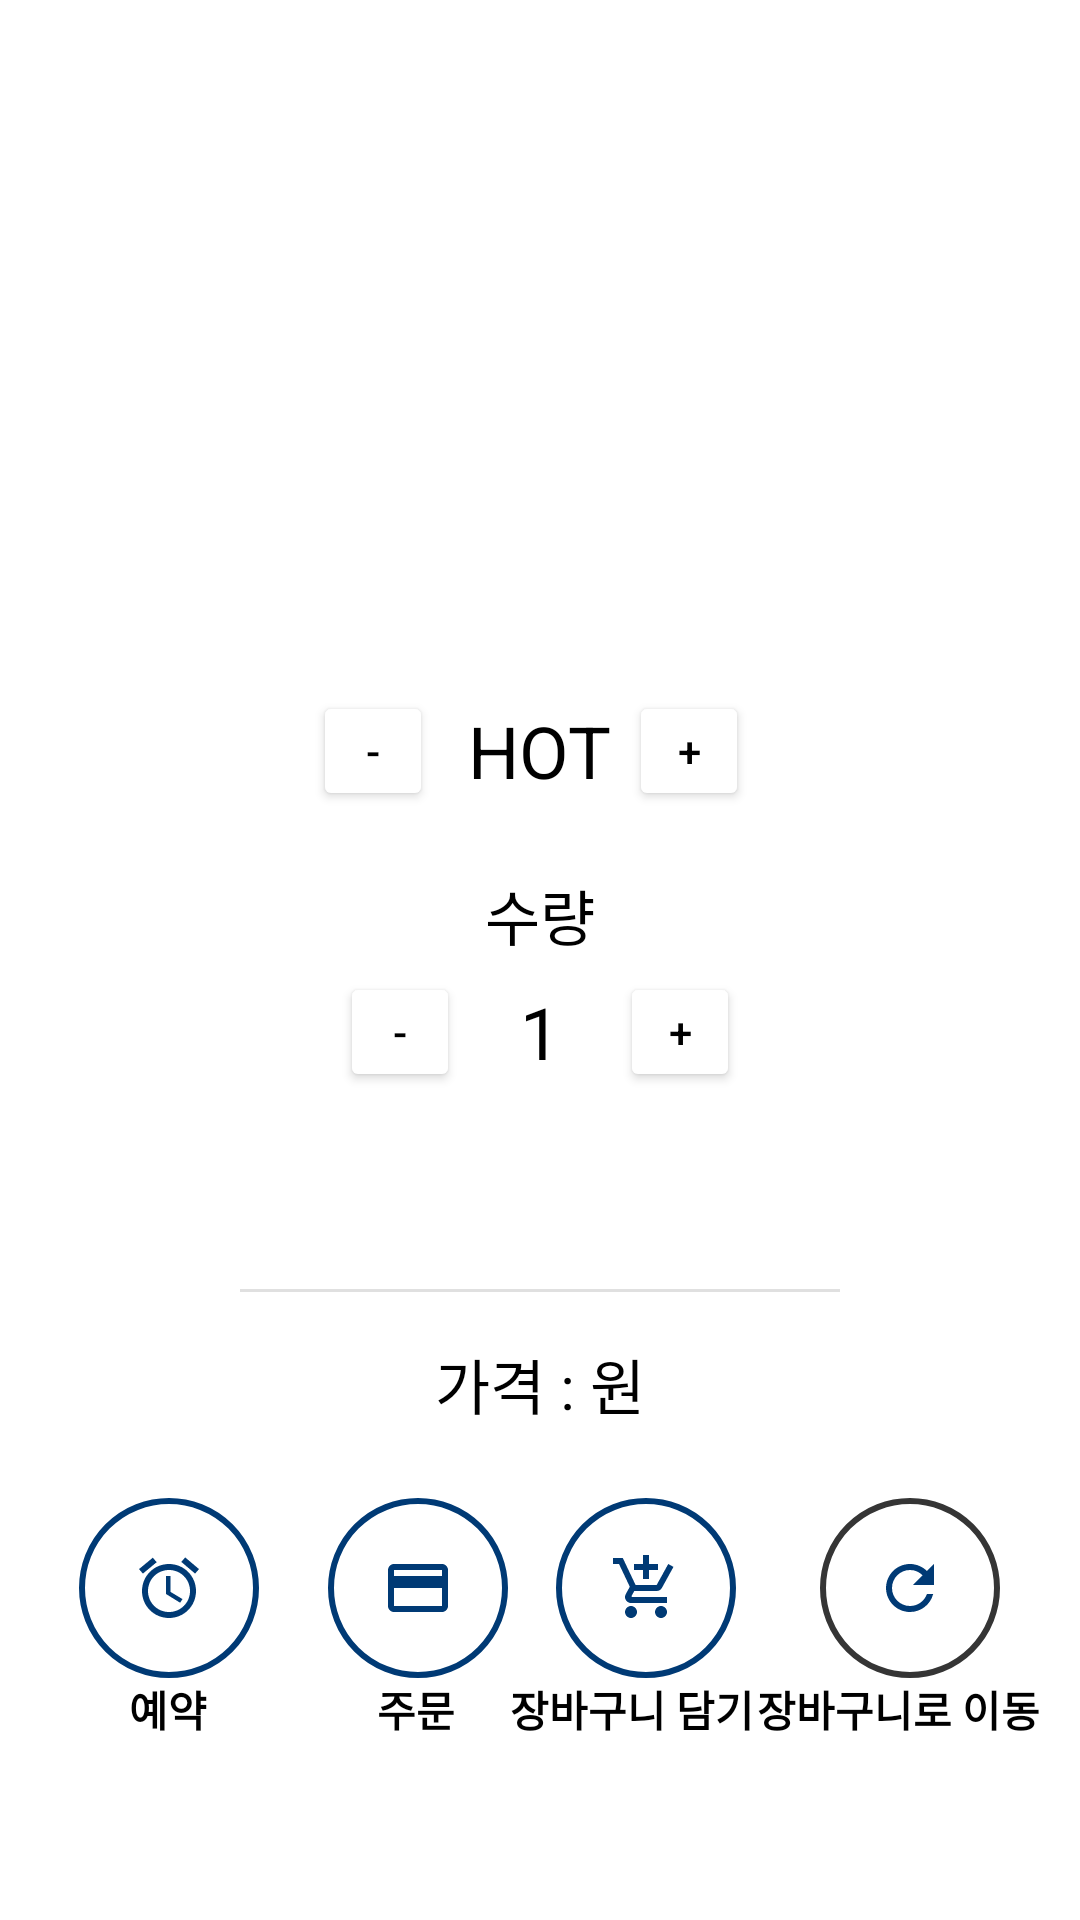

Layout XML and referenced resources for this Android screen:
<!-- AndroidManifest.xml: application theme Theme.MyApp -->
<!-- res/layout/fragment_parent5.xml -->
<?xml version="1.0" encoding="utf-8"?>
<androidx.constraintlayout.widget.ConstraintLayout
    android:id="@+id/fragment_product5"
    xmlns:android="http://schemas.android.com/apk/res/android"
    xmlns:tools="http://schemas.android.com/tools"
    xmlns:app="http://schemas.android.com/apk/res-auto"
    android:layout_width="match_parent"
    android:layout_height="match_parent"
    tools:context=".ProductFragment.FragmentParent5">

    <androidx.viewpager.widget.ViewPager
        android:id="@+id/viewPager6"
        android:layout_width="match_parent"
        android:layout_height="210dp"
        android:clipToPadding="false"
        android:overScrollMode="never"
        app:layout_constraintEnd_toEndOf="parent"
        app:layout_constraintStart_toStartOf="parent"
        app:layout_constraintTop_toTopOf="parent" />

    <TextView
        android:id="@+id/typeText_f5"
        android:layout_width="wrap_content"
        android:layout_height="wrap_content"
        android:text="HOT"
        android:textSize="24sp"
        android:textColor="@color/black"
        android:layout_marginTop="24dp"
        app:layout_constraintEnd_toEndOf="parent"
        app:layout_constraintStart_toStartOf="parent"
        app:layout_constraintTop_toBottomOf="@+id/viewPager6" />

    <Button
        android:id="@+id/type1_f5"
        android:layout_width="40dp"
        android:layout_height="40dp"
        android:layout_alignParentLeft="true"
        android:layout_centerVertical="true"
        android:backgroundTint="@color/white"
        android:text="-"
        android:textColor="@color/black"
        app:layout_constraintBottom_toBottomOf="@+id/typeText_f5"
        app:layout_constraintEnd_toStartOf="@+id/typeText_f5"
        app:layout_constraintHorizontal_bias="0.90"
        app:layout_constraintStart_toStartOf="parent"
        app:layout_constraintTop_toTopOf="@+id/typeText_f5"
        app:srcCompat="@android:drawable/arrow_down_float" />

    <Button
        android:id="@+id/type2_f5"
        android:layout_width="40dp"
        android:layout_height="40dp"
        android:layout_alignParentLeft="true"
        android:layout_centerVertical="true"
        android:backgroundTint="@color/white"
        android:text="+"
        android:textColor="@color/black"
        app:layout_constraintBottom_toBottomOf="@+id/typeText_f5"
        app:layout_constraintEnd_toEndOf="parent"
        app:layout_constraintHorizontal_bias="0.05"
        app:layout_constraintStart_toEndOf="@+id/typeText_f5"
        app:layout_constraintTop_toTopOf="@+id/typeText_f5"
        app:srcCompat="@android:drawable/arrow_up_float" />

    <TextView
        android:id="@+id/amountText_f5"
        android:layout_width="wrap_content"
        android:layout_height="wrap_content"
        android:layout_marginTop="8dp"
        android:text="1"
        android:textSize="24sp"
        android:textColor="@color/black"
        app:layout_constraintEnd_toEndOf="parent"
        app:layout_constraintStart_toStartOf="parent"
        app:layout_constraintTop_toBottomOf="@+id/amountTitle_f5" />

    <Button
        android:id="@+id/amountUp_f5"
        android:layout_width="40dp"
        android:layout_height="40dp"
        android:layout_alignParentLeft="true"
        android:layout_centerVertical="true"
        android:backgroundTint="@color/white"
        android:text="+"
        android:textColor="@color/black"
        app:layout_constraintHorizontal_bias="0.15"
        app:layout_constraintBottom_toBottomOf="@+id/amountText_f5"
        app:layout_constraintEnd_toEndOf="parent"
        app:layout_constraintStart_toEndOf="@+id/amountText_f5"
        app:layout_constraintTop_toTopOf="@+id/amountText_f5"
        app:srcCompat="@android:drawable/arrow_up_float" />

    <TextView
        android:id="@+id/amountTitle_f5"
        android:layout_width="wrap_content"
        android:layout_height="wrap_content"
        android:layout_marginTop="24dp"
        android:text="수량"
        android:textSize="20sp"
        android:textColor="@color/black"
        app:layout_constraintEnd_toEndOf="parent"
        app:layout_constraintStart_toStartOf="parent"
        app:layout_constraintTop_toBottomOf="@+id/typeText_f5" />

    <Button
        android:id="@+id/amountDown_f5"
        android:layout_width="40dp"
        android:layout_height="40dp"
        android:layout_alignParentLeft="true"
        android:layout_centerVertical="true"
        android:backgroundTint="@color/white"
        android:text="-"
        android:textColor="@color/black"
        app:layout_constraintHorizontal_bias="0.85"
        app:layout_constraintBottom_toBottomOf="@+id/amountText_f5"
        app:layout_constraintEnd_toStartOf="@+id/amountText_f5"
        app:layout_constraintStart_toStartOf="parent"
        app:layout_constraintTop_toTopOf="@+id/amountText_f5"
        app:srcCompat="@android:drawable/arrow_down_float" />

    <View
        android:id="@+id/divider3"
        android:layout_width="200dp"
        android:layout_height="1dp"
        android:background="?android:attr/listDivider"
        app:layout_constraintBottom_toBottomOf="parent"
        app:layout_constraintEnd_toEndOf="parent"
        app:layout_constraintHorizontal_bias="0.5"
        app:layout_constraintStart_toStartOf="parent"
        app:layout_constraintTop_toBottomOf="@+id/amountText_f5"
        app:layout_constraintVertical_bias="0.25" />

    <TextView
        android:id="@+id/price1_f5"
        android:layout_width="wrap_content"
        android:layout_height="wrap_content"
        android:layout_marginTop="16dp"
        android:text="가격 : 원"
        android:textSize="20sp"
        android:textColor="@color/black"
        app:layout_constraintEnd_toEndOf="parent"
        app:layout_constraintStart_toStartOf="parent"
        app:layout_constraintTop_toBottomOf="@+id/divider3" />


    <ImageButton
        android:id="@+id/reserveNow_f5"
        android:layout_width="60dp"
        android:layout_height="60dp"
        android:background="@drawable/pdt_btn"
        android:src="@drawable/reserve"
        app:layout_constraintBottom_toBottomOf="parent"
        app:layout_constraintEnd_toEndOf="parent"
        app:layout_constraintHorizontal_bias="0.088"
        app:layout_constraintStart_toStartOf="parent"
        app:layout_constraintTop_toBottomOf="@+id/price1_f5"
        app:layout_constraintVertical_bias="0.223"/>

    <TextView
        android:layout_width="wrap_content"
        android:layout_height="wrap_content"
        android:text="예약"
        android:textColor="@color/black"
        android:textStyle="bold"
        app:layout_constraintBottom_toBottomOf="parent"
        app:layout_constraintEnd_toEndOf="parent"
        app:layout_constraintHorizontal_bias="0.129"
        app:layout_constraintStart_toStartOf="parent"
        app:layout_constraintTop_toBottomOf="@+id/reserveNow_f5"
        app:layout_constraintVertical_bias="0.0" />

    <ImageButton
        android:id="@+id/orderNow_f5"
        android:layout_width="60dp"
        android:layout_height="60dp"
        android:background="@drawable/pdt_btn"
        android:src="@drawable/credit"
        app:layout_constraintBottom_toBottomOf="parent"
        app:layout_constraintEnd_toEndOf="parent"
        app:layout_constraintHorizontal_bias="0.364"
        app:layout_constraintStart_toStartOf="parent"
        app:layout_constraintTop_toBottomOf="@+id/price1_f5"
        app:layout_constraintVertical_bias="0.223" />

    <TextView
        android:layout_width="wrap_content"
        android:layout_height="wrap_content"
        android:text="주문"
        android:textColor="@color/black"
        android:textStyle="bold"
        app:layout_constraintBottom_toBottomOf="parent"
        app:layout_constraintEnd_toEndOf="parent"
        app:layout_constraintHorizontal_bias="0.376"
        app:layout_constraintStart_toStartOf="parent"
        app:layout_constraintTop_toBottomOf="@+id/orderNow_f5"
        app:layout_constraintVertical_bias="0.0" />

    <ImageButton
        android:id="@+id/addCart_f5"
        android:layout_width="60dp"
        android:layout_height="60dp"
        android:background="@drawable/pdt_btn"
        android:src="@drawable/cart"
        app:layout_constraintBottom_toBottomOf="parent"
        app:layout_constraintEnd_toEndOf="parent"
        app:layout_constraintHorizontal_bias="0.618"
        app:layout_constraintStart_toStartOf="parent"
        app:layout_constraintTop_toBottomOf="@+id/price1_f5"
        app:layout_constraintVertical_bias="0.223" />

    <TextView
        android:layout_width="wrap_content"
        android:layout_height="wrap_content"
        android:text="장바구니 담기"
        android:textColor="@color/black"
        android:textStyle="bold"
        app:layout_constraintBottom_toBottomOf="parent"
        app:layout_constraintEnd_toEndOf="parent"
        app:layout_constraintHorizontal_bias="0.61"
        app:layout_constraintStart_toStartOf="parent"
        app:layout_constraintTop_toBottomOf="@+id/addCart_f5"
        app:layout_constraintVertical_bias="0.0" />

    <ImageButton
        android:id="@+id/cancel_f5"
        android:layout_width="60dp"
        android:layout_height="60dp"
        android:background="@drawable/pdt_resetbtn"
        android:src="@drawable/reset"
        app:layout_constraintBottom_toBottomOf="parent"
        app:layout_constraintEnd_toEndOf="parent"
        app:layout_constraintHorizontal_bias="0.911"
        app:layout_constraintStart_toStartOf="parent"
        app:layout_constraintTop_toBottomOf="@+id/price1_f5"
        app:layout_constraintVertical_bias="0.223"/>

    <TextView
        android:layout_width="wrap_content"
        android:layout_height="wrap_content"
        android:text="장바구니로 이동"
        android:textColor="@color/black"
        android:textStyle="bold"
        app:layout_constraintBottom_toBottomOf="parent"
        app:layout_constraintEnd_toEndOf="parent"
        app:layout_constraintHorizontal_bias="0.95"
        app:layout_constraintStart_toStartOf="parent"
        app:layout_constraintTop_toBottomOf="@+id/cancel_f5"
        app:layout_constraintVertical_bias="0.0" />

    <TextView
        android:id="@+id/chatTV_f5"
        android:layout_width="wrap_content"
        android:layout_height="wrap_content"
        android:text=""
        app:layout_constraintBottom_toBottomOf="parent"
        app:layout_constraintStart_toStartOf="parent" />

</androidx.constraintlayout.widget.ConstraintLayout>
<!-- resources referenced by this layout -->
<resources>
  <color name="black">#FF000000</color>
  <color name="white">#FFFFFFFF</color>
  <!-- drawable credit (drawable) -->
  <vector android:height="24dp" android:tint="#003A75"
      android:viewportHeight="24" android:viewportWidth="24"
      android:width="24dp" xmlns:android="http://schemas.android.com/apk/res/android">
      <path android:fillColor="@android:color/white" android:pathData="M20,4L4,4c-1.11,0 -1.99,0.89 -1.99,2L2,18c0,1.11 0.89,2 2,2h16c1.11,0 2,-0.89 2,-2L22,6c0,-1.11 -0.89,-2 -2,-2zM20,18L4,18v-6h16v6zM20,8L4,8L4,6h16v2z"/>
  </vector>
  <!-- drawable pdt_btn (drawable) -->
  <?xml version="1.0" encoding="utf-8"?>
  <shape xmlns:android="http://schemas.android.com/apk/res/android" >
  
      <solid android:color="#ffffff" />
  
  
      <stroke
          android:width="2dp"
          android:color="#003A75" />
  
  
      <corners
          android:topLeftRadius="50dp"
          android:topRightRadius="50dp"
          android:bottomLeftRadius="50dp"
          android:bottomRightRadius="50dp"  />
  
  </shape>
  <!-- drawable pdt_resetbtn (drawable) -->
  <?xml version="1.0" encoding="utf-8"?>
  <shape xmlns:android="http://schemas.android.com/apk/res/android" >
  
      <solid android:color="#ffffff" />
  
  
      <stroke
          android:width="2dp"
          android:color="#353535" />
  
  
      <corners
          android:topLeftRadius="50dp"
          android:topRightRadius="50dp"
          android:bottomLeftRadius="50dp"
          android:bottomRightRadius="50dp"  />
  
  </shape>
  <!-- drawable reserve (drawable) -->
  <vector android:height="24dp" android:tint="#003A75"
      android:viewportHeight="24" android:viewportWidth="24"
      android:width="24dp" xmlns:android="http://schemas.android.com/apk/res/android">
      <path android:fillColor="@android:color/white" android:pathData="M22,5.7l-4.6,-3.9 -1.3,1.5 4.6,3.9L22,5.7zM7.9,3.4L6.6,1.9 2,5.7l1.3,1.5 4.6,-3.8zM12.5,8L11,8v6l4.7,2.9 0.8,-1.2 -4,-2.4L12.5,8zM12,4c-5,0 -9,4 -9,9s4,9 9,9 9,-4 9,-9 -4,-9 -9,-9zM12,20c-3.9,0 -7,-3.1 -7,-7s3.1,-7 7,-7 7,3.1 7,7 -3.1,7 -7,7z"/>
  </vector>
  <!-- drawable reset (drawable) -->
  <vector android:height="24dp" android:tint="#003A75"
      android:viewportHeight="24" android:viewportWidth="24"
      android:width="24dp" xmlns:android="http://schemas.android.com/apk/res/android">
      <path android:fillColor="@android:color/white" android:pathData="M17.65,6.35C16.2,4.9 14.21,4 12,4c-4.42,0 -7.99,3.58 -7.99,8s3.57,8 7.99,8c3.73,0 6.84,-2.55 7.73,-6h-2.08c-0.82,2.33 -3.04,4 -5.65,4 -3.31,0 -6,-2.69 -6,-6s2.69,-6 6,-6c1.66,0 3.14,0.69 4.22,1.78L13,11h7V4l-2.35,2.35z"/>
  </vector>
  <style name="Theme.MyApp" parent="Theme.MaterialComponents.DayNight.NoActionBar">
          
          <item name="colorPrimary">@color/purple_500</item>
          <item name="colorPrimaryVariant">@color/purple_700</item>
          <item name="colorOnPrimary">@color/black</item>
          
          <item name="colorSecondary">@color/teal_200</item>
          <item name="colorSecondaryVariant">@color/teal_700</item>
          <item name="colorOnSecondary">@color/black</item>
          
          <item name="android:statusBarColor" tools:targetApi="l">?attr/colorPrimaryVariant</item>
          
      </style>
  <color name="purple_500">#FF6200EE</color>
  <color name="purple_700">#FF3700B3</color>
  <color name="teal_200">#FF03DAC5</color>
  <color name="teal_700">#FF018786</color>
</resources>
